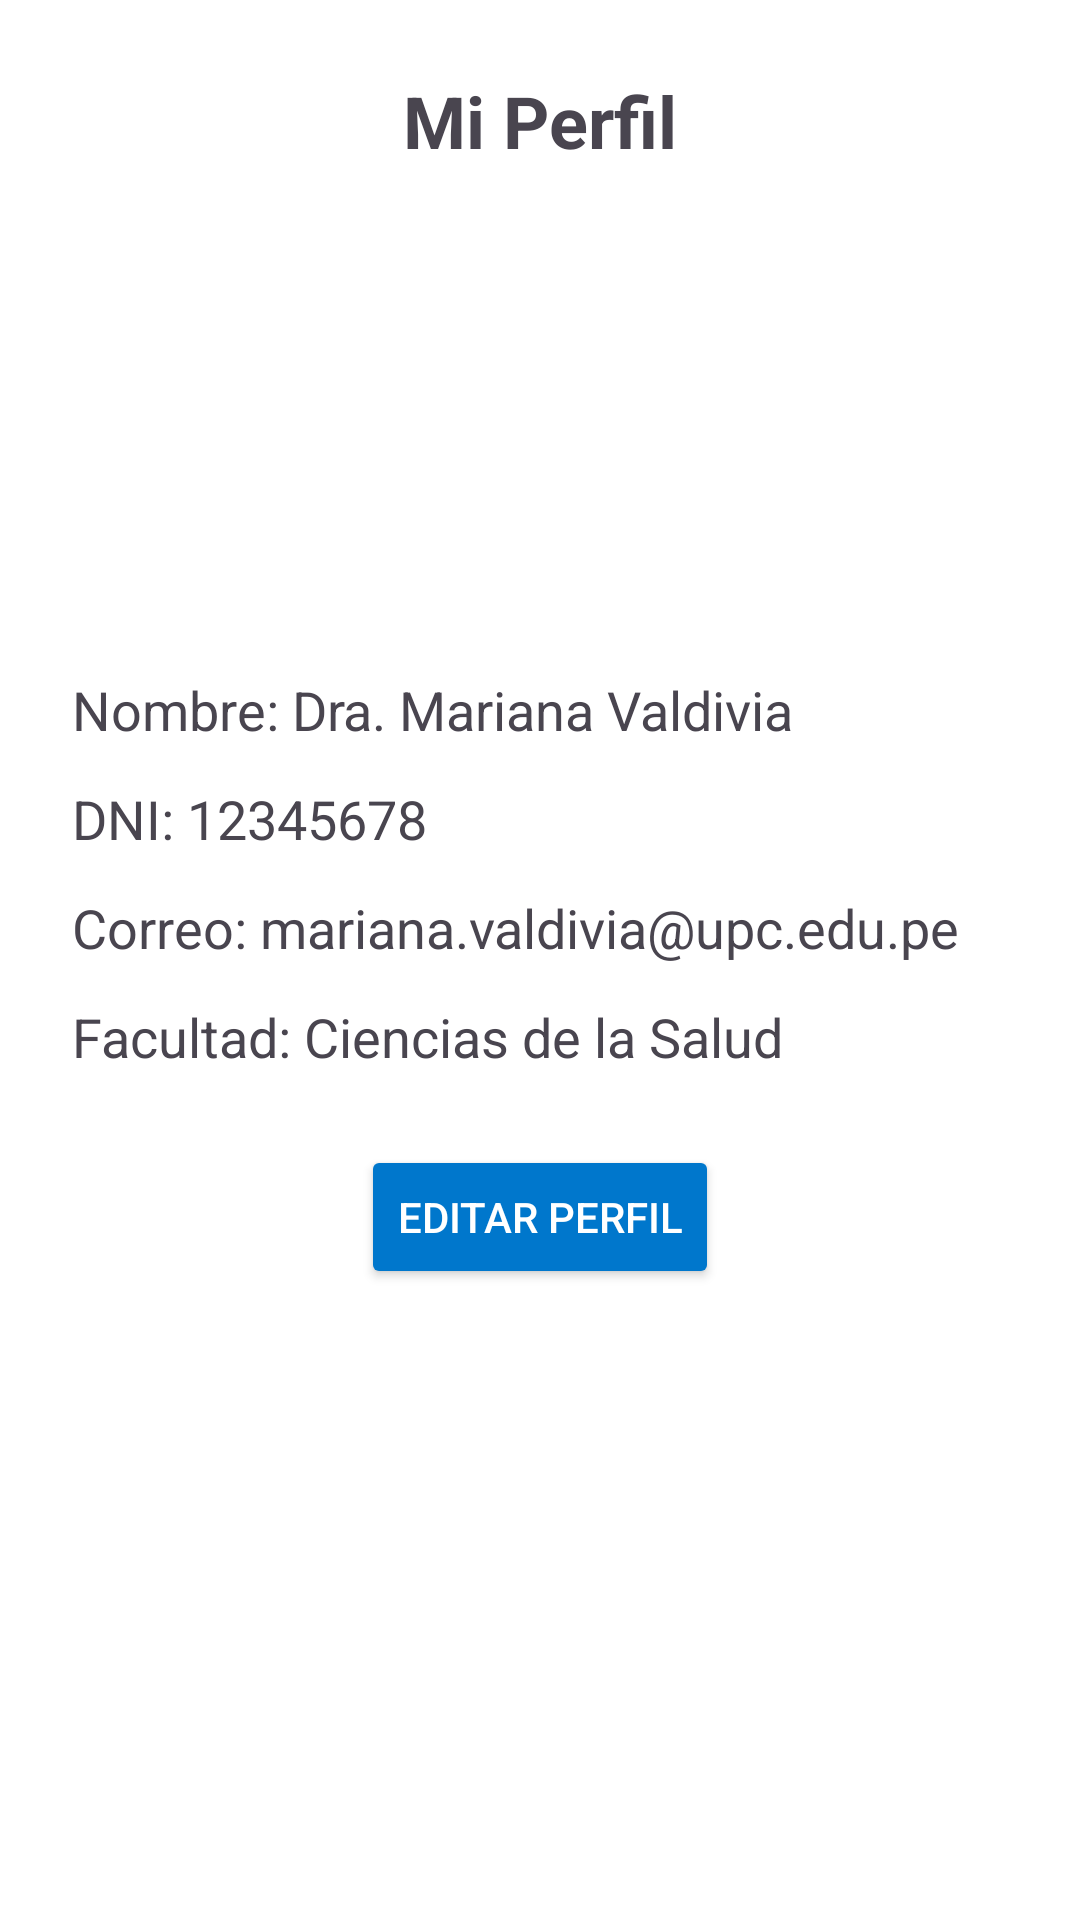

Reconstruct the res/layout file that produces this screen, plus the resources it refers to.
<!-- AndroidManifest.xml: application theme Theme.StudMed -->
<!-- res/layout/fragment_perfil_d.xml -->
<?xml version="1.0" encoding="utf-8"?>
<ScrollView xmlns:android="http://schemas.android.com/apk/res/android"
    android:layout_width="match_parent"
    android:layout_height="match_parent"
    android:padding="24dp"
    android:background="#FFFFFF">

    <LinearLayout
        android:layout_width="match_parent"
        android:layout_height="wrap_content"
        android:orientation="vertical"
        android:gravity="center_horizontal">

        
        <TextView
            android:id="@+id/tvTituloPerfilDocente"
            android:layout_width="wrap_content"
            android:layout_height="wrap_content"
            android:text="Mi Perfil"
            android:textSize="24sp"
            android:textStyle="bold"
            android:layout_marginBottom="24dp"/>

        
        <ImageView
            android:id="@+id/ivFotoPerfilDocente"
            android:layout_width="120dp"
            android:layout_height="120dp"
            android:src="@drawable/icon_docente_seleccion"
            android:layout_marginBottom="24dp"
            android:contentDescription="Foto de perfil docente"/>

        
        <TextView
            android:id="@+id/tvNombreDocente"
            android:layout_width="match_parent"
            android:layout_height="wrap_content"
            android:text="Nombre: Dra. Mariana Valdivia"
            android:textSize="18sp"
            android:layout_marginBottom="12dp"/>

        
        <TextView
            android:id="@+id/tvDniDocente"
            android:layout_width="match_parent"
            android:layout_height="wrap_content"
            android:text="DNI: 12345678"
            android:textSize="18sp"
            android:layout_marginBottom="12dp"/>

        
        <TextView
            android:id="@+id/tvCorreoDocente"
            android:layout_width="match_parent"
            android:layout_height="wrap_content"
            android:text="Correo: mariana.valdivia@upc.edu.pe"
            android:textSize="18sp"
            android:layout_marginBottom="12dp"/>

        
        <TextView
            android:id="@+id/tvFacultadDocente"
            android:layout_width="match_parent"
            android:layout_height="wrap_content"
            android:text="Facultad: Ciencias de la Salud"
            android:textSize="18sp"
            android:layout_marginBottom="24dp"/>

        
        <Button
            android:id="@+id/btnEditarPerfilDocente"
            android:layout_width="wrap_content"
            android:layout_height="wrap_content"
            android:text="Editar Perfil"
            android:backgroundTint="#0077CC"
            android:textColor="#FFFFFF"/>
    </LinearLayout>
</ScrollView>
<!-- resources referenced by this layout -->
<resources>
  <style name="Theme.StudMed" parent="Base.Theme.StudMed" />
  <style name="Base.Theme.StudMed" parent="Theme.Material3.DayNight.NoActionBar">
          
          <item name="colorPrimary">@color/celeste_claro</item>
      </style>
  <color name="celeste_claro">#86CEFF</color>
</resources>
